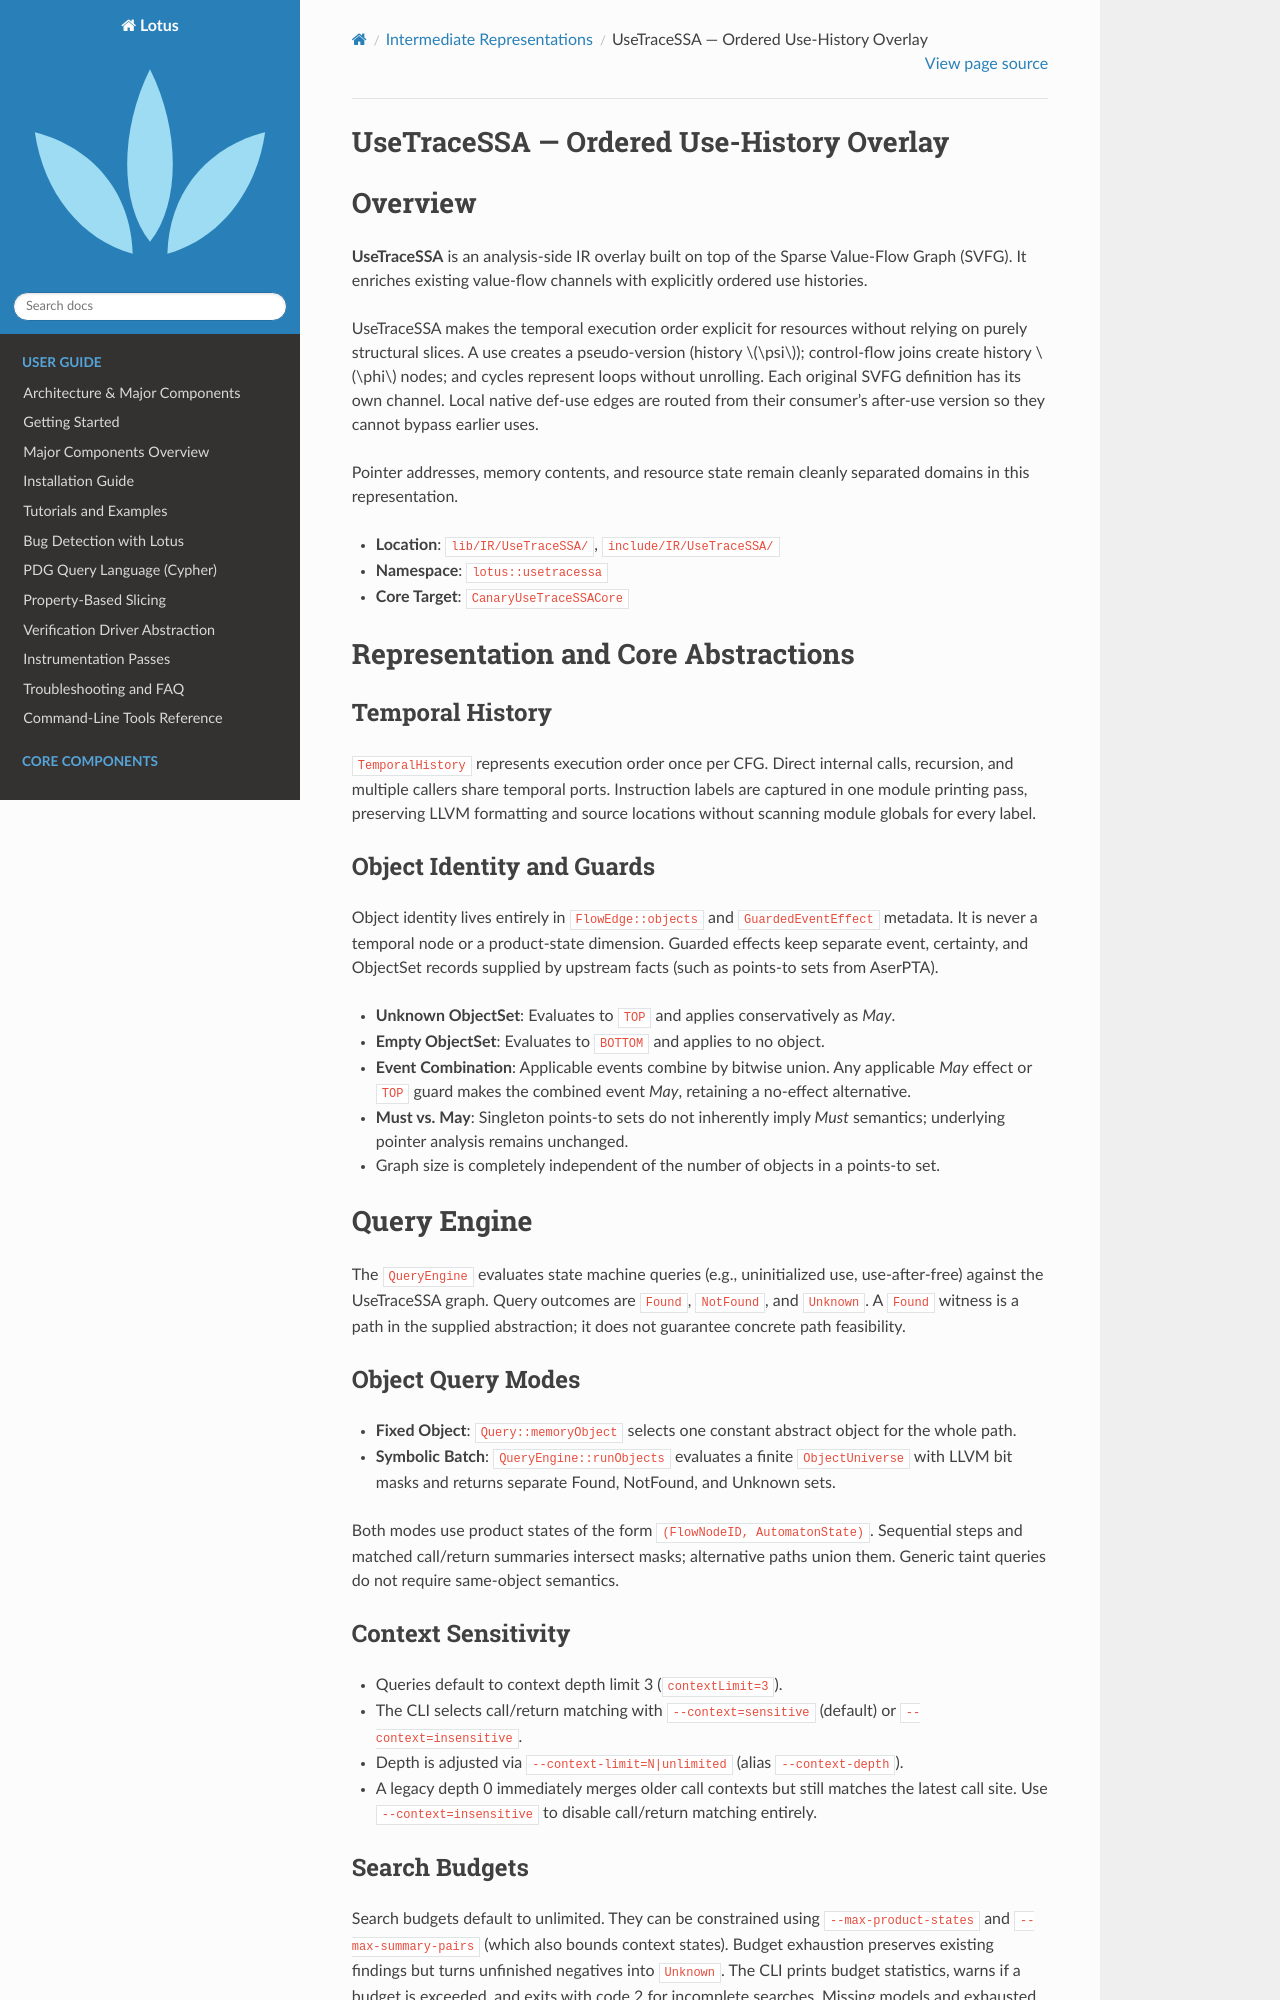

repository: ZJU-PL/lotus · page: ir/usetracessa.html · generator: sphinx

UseTraceSSA — Ordered Use-History Overlay
=========================================

Overview
========

**UseTraceSSA** is an analysis-side IR overlay built on top of the Sparse Value-Flow Graph (SVFG). It enriches existing value-flow channels with explicitly ordered use histories. 

UseTraceSSA makes the temporal execution order explicit for resources without relying on purely structural slices. A use creates a pseudo-version (history :math:`\psi`); control-flow joins create history :math:`\phi` nodes; and cycles represent loops without unrolling. Each original SVFG definition has its own channel. Local native def-use edges are routed from their consumer's after-use version so they cannot bypass earlier uses. 

Pointer addresses, memory contents, and resource state remain cleanly separated domains in this representation. 

* **Location**: ``lib/IR/UseTraceSSA/``, ``include/IR/UseTraceSSA/``
* **Namespace**: ``lotus::usetracessa``
* **Core Target**: ``CanaryUseTraceSSACore``

Representation and Core Abstractions
====================================

Temporal History
----------------

``TemporalHistory`` represents execution order once per CFG. Direct internal calls, recursion, and multiple callers share temporal ports. Instruction labels are captured in one module printing pass, preserving LLVM formatting and source locations without scanning module globals for every label.

Object Identity and Guards
--------------------------

Object identity lives entirely in ``FlowEdge::objects`` and ``GuardedEventEffect`` metadata. It is never a temporal node or a product-state dimension. Guarded effects keep separate event, certainty, and ObjectSet records supplied by upstream facts (such as points-to sets from AserPTA).

* **Unknown ObjectSet**: Evaluates to ``TOP`` and applies conservatively as *May*.
* **Empty ObjectSet**: Evaluates to ``BOTTOM`` and applies to no object.
* **Event Combination**: Applicable events combine by bitwise union. Any applicable *May* effect or ``TOP`` guard makes the combined event *May*, retaining a no-effect alternative.
* **Must vs. May**: Singleton points-to sets do not inherently imply *Must* semantics; underlying pointer analysis remains unchanged.
* Graph size is completely independent of the number of objects in a points-to set.

Query Engine
============

The ``QueryEngine`` evaluates state machine queries (e.g., uninitialized use, use-after-free) against the UseTraceSSA graph. Query outcomes are ``Found``, ``NotFound``, and ``Unknown``. A ``Found`` witness is a path in the supplied abstraction; it does not guarantee concrete path feasibility.

Object Query Modes
------------------

* **Fixed Object**: ``Query::memoryObject`` selects one constant abstract object for the whole path.
* **Symbolic Batch**: ``QueryEngine::runObjects`` evaluates a finite ``ObjectUniverse`` with LLVM bit masks and returns separate Found, NotFound, and Unknown sets. 

Both modes use product states of the form ``(FlowNodeID, AutomatonState)``. Sequential steps and matched call/return summaries intersect masks; alternative paths union them. Generic taint queries do not require same-object semantics.

Context Sensitivity
-------------------

* Queries default to context depth limit 3 (``contextLimit=3``). 
* The CLI selects call/return matching with ``--context=sensitive`` (default) or ``--context=insensitive``.
* Depth is adjusted via ``--context-limit=N|unlimited`` (alias ``--context-depth``). 
* A legacy depth 0 immediately merges older call contexts but still matches the latest call site. Use ``--context=insensitive`` to disable call/return matching entirely.
